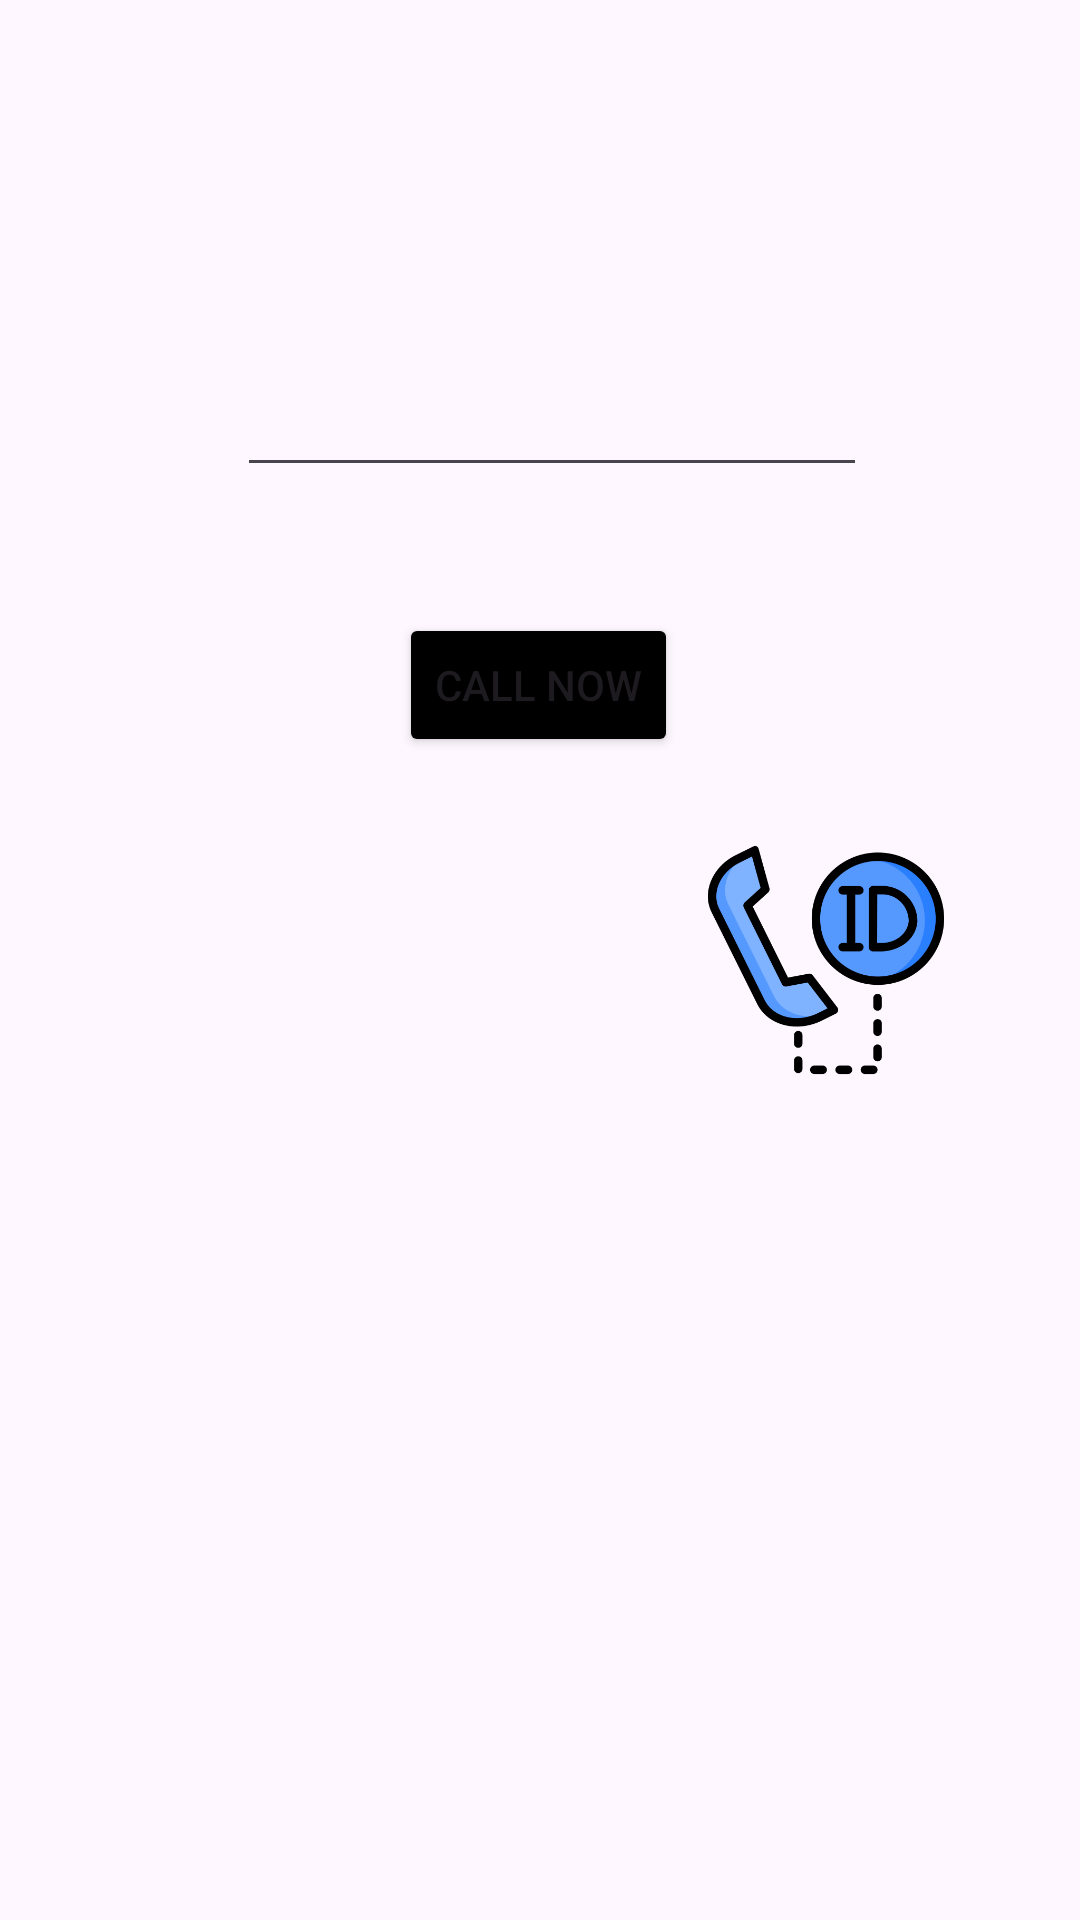

Write the Android layout XML for this screen, with the resource values it uses.
<!-- AndroidManifest.xml: application theme Theme.Managecall -->
<!-- res/layout/activity_call.xml -->
<?xml version="1.0" encoding="utf-8"?>
<androidx.constraintlayout.widget.ConstraintLayout xmlns:android="http://schemas.android.com/apk/res/android"
    xmlns:app="http://schemas.android.com/apk/res-auto"
    xmlns:tools="http://schemas.android.com/tools"
    android:id="@+id/main"
    android:layout_width="match_parent"
    android:layout_height="match_parent"
    tools:context=".CallActivity">

    <ImageView
        android:id="@+id/back"
        android:layout_width="90dp"
        android:layout_height="90dp"
        app:layout_constraintBottom_toBottomOf="parent"
        app:layout_constraintEnd_toEndOf="parent"
        app:layout_constraintHorizontal_bias="0.133"
        app:layout_constraintStart_toStartOf="parent"
        app:layout_constraintTop_toTopOf="parent"
        app:layout_constraintVertical_bias="0.847"
        app:srcCompat="@drawable/previous" />

    <EditText
        android:id="@+id/number"
        android:layout_width="wrap_content"
        android:layout_height="wrap_content"
        android:ems="10"
        android:inputType="phone"
        app:layout_constraintBottom_toBottomOf="parent"
        app:layout_constraintEnd_toEndOf="parent"
        app:layout_constraintHorizontal_bias="0.527"
        app:layout_constraintStart_toStartOf="parent"
        app:layout_constraintTop_toTopOf="parent"
        app:layout_constraintVertical_bias="0.202" />

    <ImageView
        android:id="@+id/call"
        android:layout_width="90dp"
        android:layout_height="90dp"
        app:layout_constraintBottom_toBottomOf="parent"
        app:layout_constraintEnd_toEndOf="parent"
        app:layout_constraintHorizontal_bias="0.158"
        app:layout_constraintStart_toStartOf="parent"
        app:layout_constraintTop_toTopOf="parent"
        app:layout_constraintVertical_bias="0.499"
        app:srcCompat="@drawable/phone" />

    <ImageView
        android:id="@+id/prefix"
        android:layout_width="90dp"
        android:layout_height="90dp"
        app:layout_constraintBottom_toBottomOf="parent"
        app:layout_constraintEnd_toEndOf="parent"
        app:layout_constraintHorizontal_bias="0.853"
        app:layout_constraintStart_toStartOf="parent"
        app:layout_constraintTop_toTopOf="parent"
        app:srcCompat="@drawable/id" />

    <Button
        android:id="@+id/callnow"
        android:layout_width="wrap_content"
        android:layout_height="wrap_content"
        android:backgroundTint="#000000"
        android:text="Call now"
        app:layout_constraintBottom_toBottomOf="parent"
        app:layout_constraintEnd_toEndOf="parent"
        app:layout_constraintHorizontal_bias="0.498"
        app:layout_constraintStart_toStartOf="parent"
        app:layout_constraintTop_toTopOf="parent"
        app:layout_constraintVertical_bias="0.345" />
</androidx.constraintlayout.widget.ConstraintLayout>
<!-- resources referenced by this layout -->
<resources>
  <!-- drawable id: png bitmap (drawable, 30885 bytes) -->
  <style name="Theme.Managecall" parent="Base.Theme.Managecall" />
  <style name="Base.Theme.Managecall" parent="Theme.Material3.DayNight.NoActionBar">
          
          
      </style>
</resources>
